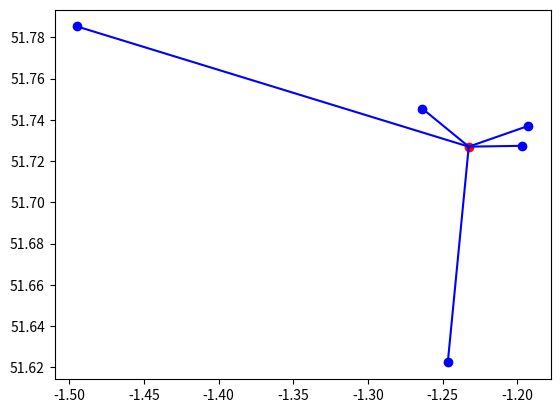

The script that saved this image:
import numpy as np
import matplotlib.pyplot as plt

# Note: Coordinates were taken from:
# [1]: Google Maps. (n.d.). Google Maps. [Online] 
#      Available at: https://www.google.co.uk/maps/. 
#      [Accessed 7th of April 2021].

xc_range = np.linspace(-1.5,-1.1,num = 1000)                              # 1000 different x coordinates will be tried
yc_range = np.linspace(51.5,51.8,num = 1000)                              # 1000 different y coordinates will be tried

coord = np.array([[-1.21726,-1.19719,-1.19285,-1.4946,-1.24657,-1.26362],
                  [51.71164,51.72743,51.73705,51.78529,51.6224,51.74548]])
# Coordinates taken from [1]

for k in range(0,len(xc_range)):                                    # For every x coordinate possible
    for q in range(0,len(yc_range)):                                # For every y coordinate possible

        d1_prev = np.sqrt((coord[0,0]-coord[0,1])**2 + (coord[1,0]-coord[1,1])**2)
        d2_prev = np.sqrt((coord[0,0]-coord[0,2])**2 + (coord[1,0]-coord[1,2])**2)
        d3_prev = np.sqrt((coord[0,0]-coord[0,3])**2 + (coord[1,0]-coord[1,3])**2)
        d4_prev = np.sqrt((coord[0,0]-coord[0,4])**2 + (coord[1,0]-coord[1,4])**2)
        d5_prev = np.sqrt((coord[0,0]-coord[0,5])**2 + (coord[1,0]-coord[1,5])**2)
        d_total_prev = d1_prev+d2_prev+d3_prev+d4_prev+d5_prev

        d1 = np.sqrt((xc_range[k]-coord[0,1])**2 + (yc_range[q]-coord[1,1])**2) # Distance between plant and first depot 
        d2 = np.sqrt((xc_range[k]-coord[0,2])**2 + (yc_range[q]-coord[1,2])**2) # Distance between plant and second depot 
        d3 = np.sqrt((xc_range[k]-coord[0,3])**2 + (yc_range[q]-coord[1,3])**2) # Distance between plant and third depot 
        d4 = np.sqrt((xc_range[k]-coord[0,4])**2 + (yc_range[q]-coord[1,4])**2) # Distance between plant and fourth depot 
        d5 = np.sqrt((xc_range[k]-coord[0,5])**2 + (yc_range[q]-coord[1,5])**2) # Distance between plant and fifth depot 
        d_total_now = d1+d2+d3+d4+d5

        if d_total_now < d_total_prev:
            coord[0,0] = xc_range[k]
            coord[1,0] = yc_range[q]

# Plotting points:
plt.figure(facecolor="white") # Removing grey background
plt.scatter(coord[0,0],coord[1,0],color='red')
plt.scatter(coord[0,1:len(coord[1,:])],coord[1,1:len(coord[1,:])],color='blue')

# Plotting connections between points:
plt.plot([coord[0,0],coord[0,1]],[coord[1,0],coord[1,1]],color='blue')
plt.plot([coord[0,0],coord[0,2]],[coord[1,0],coord[1,2]],color='blue')
plt.plot([coord[0,0],coord[0,3]],[coord[1,0],coord[1,3]],color='blue')
plt.plot([coord[0,0],coord[0,4]],[coord[1,0],coord[1,4]],color='blue')
plt.plot([coord[0,0],coord[0,5]],[coord[1,0],coord[1,5]],color='blue')
plt.show()

print('Optimised plant location is', [coord[1,0],coord[0,0]])
